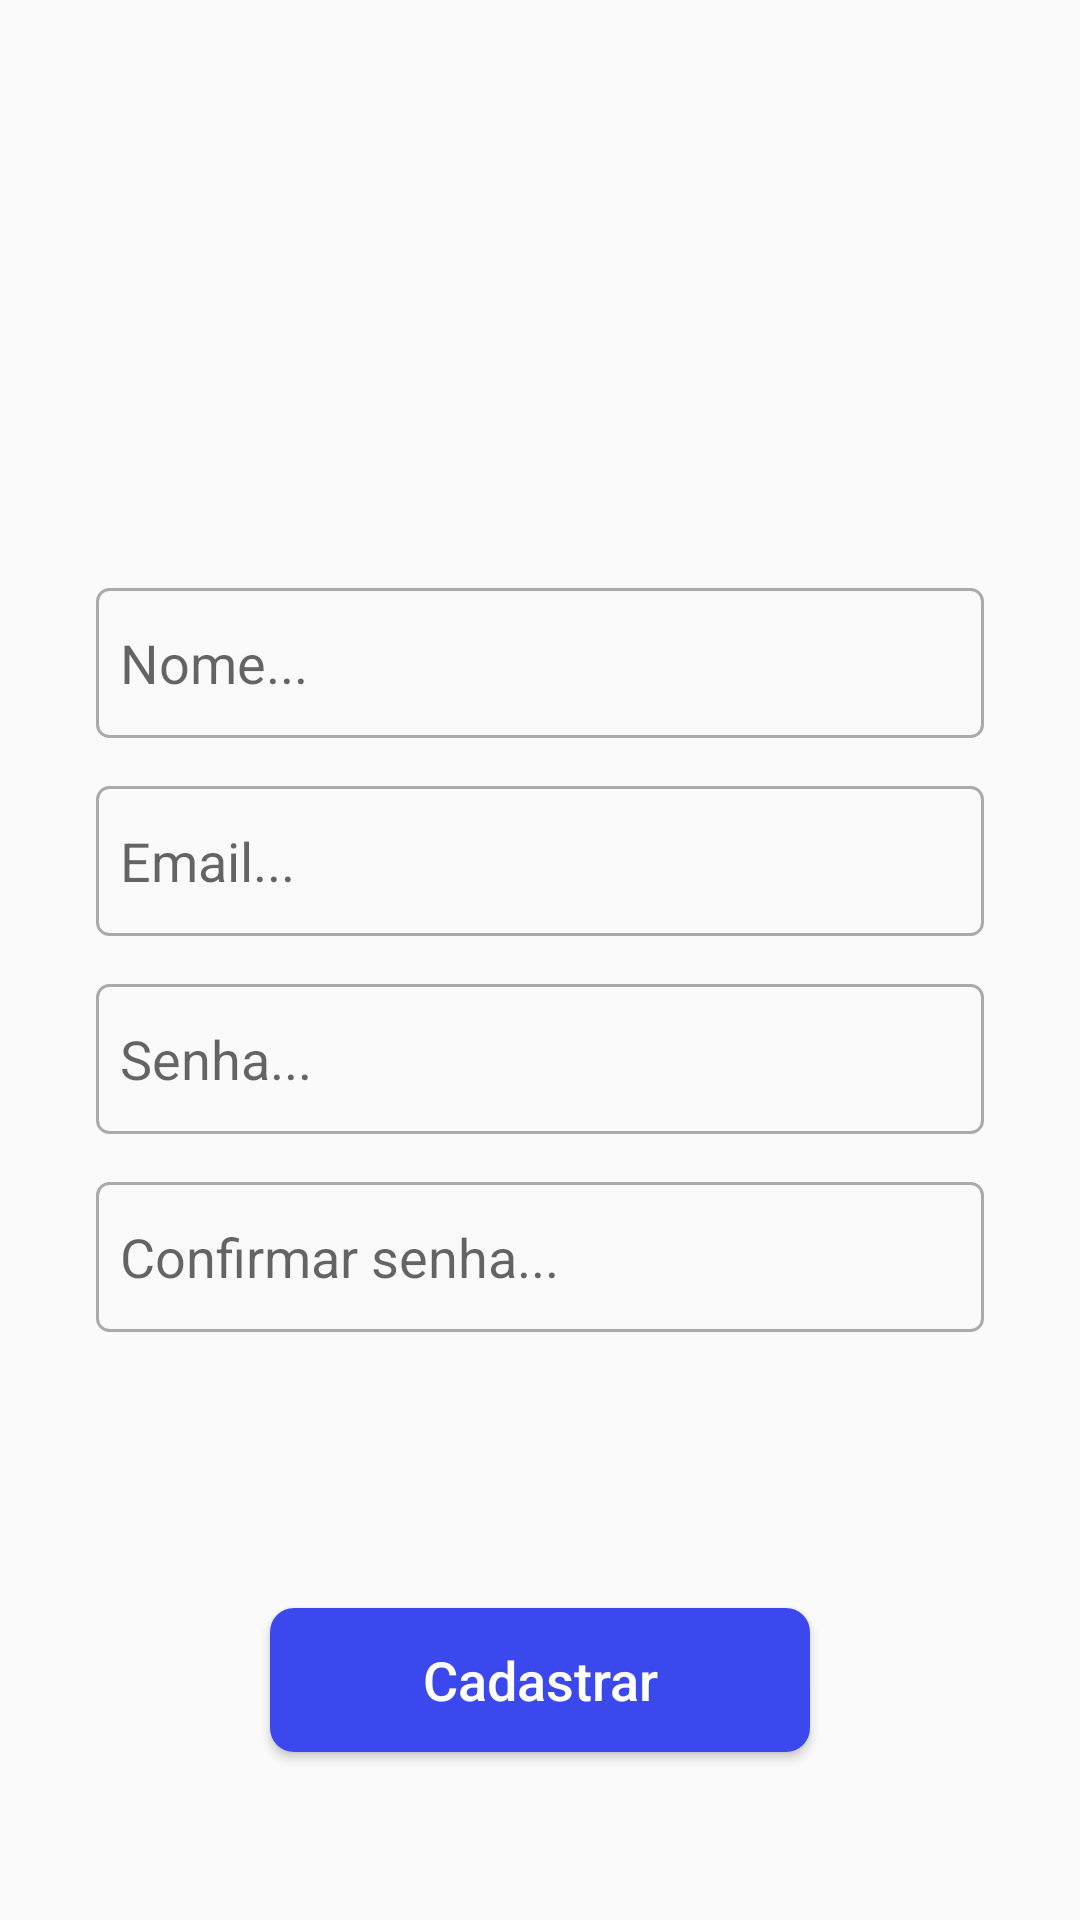

Produce the Android XML layout that renders to this screen, including the resource entries it uses.
<!-- AndroidManifest.xml: application theme AppTheme -->
<!-- res/layout/activity_cadastro.xml -->
<?xml version="1.0" encoding="utf-8"?>
<LinearLayout xmlns:android="http://schemas.android.com/apk/res/android"
    xmlns:app="http://schemas.android.com/apk/res-auto"
    xmlns:tools="http://schemas.android.com/tools"
    android:layout_width="match_parent"
    android:layout_height="match_parent"
    android:orientation="vertical"
    tools:context=".view.LoginActivity">

    <LinearLayout
        android:layout_width="match_parent"
        android:layout_height="match_parent"
        android:orientation="vertical"
        android:layout_weight="1.5">

    <ImageView
        android:id="@+id/imageView2"
        android:layout_width="100dp"
        android:layout_height="100dp"
        android:layout_gravity="center"
        android:src="@mipmap/logo" />


    </LinearLayout>



    <LinearLayout
        android:id="@+id/linearLayout"
        android:layout_width="match_parent"
        android:layout_height="match_parent"
        android:orientation="vertical"
        android:gravity="center"
        android:layout_weight="1"
        android:paddingLeft="32dp"
        android:paddingRight="32dp">


        <EditText
            android:id="@+id/editNomeCadastro"
            android:layout_width="match_parent"
            android:layout_height="50dp"
            android:layout_marginBottom="16dp"
            android:background="@drawable/bg_edittext_login"
            android:hint="Nome..."
            android:maxLines="1"
            android:inputType="textPersonName"
            android:paddingLeft="8dp" />

        <EditText
            android:id="@+id/editEmailCadastro"
            android:layout_width="match_parent"
            android:layout_height="50dp"
            android:layout_marginBottom="16dp"
            android:maxLines="1"
            android:background="@drawable/bg_edittext_login"
            android:hint="Email..."
            android:inputType="textEmailAddress"
            android:paddingLeft="8dp">

        </EditText>

        <EditText
            android:id="@+id/editSenhaCadastro"
            android:layout_width="match_parent"
            android:layout_height="50dp"
            android:layout_marginBottom="16dp"
            android:background="@drawable/bg_edittext_login"
            android:hint="Senha..."
            android:maxLines="1"
            android:inputType="textPassword"
            android:paddingLeft="8dp" />

        <EditText
            android:id="@+id/editConfirmaSenha"
            android:layout_width="match_parent"
            android:layout_height="50dp"
            android:maxLines="1"
            android:background="@drawable/bg_edittext_login"
            android:hint="Confirmar senha..."
            android:inputType="textPassword"

            android:paddingLeft="8dp" />


    </LinearLayout>

    <LinearLayout
        android:layout_width="match_parent"
        android:layout_height="match_parent"
        android:layout_weight="1.5"
        android:gravity="bottom|center">

        <Button
            android:id="@+id/btnCadastrar"
            android:layout_width="180dp"
            android:layout_height="wrap_content"
            android:background="@drawable/bg_button_login"
            android:text="Cadastrar"
            android:layout_gravity="center"
            android:textAllCaps="false"
            android:textColor="@android:color/white"
            android:textSize="18dp" />
    </LinearLayout>


</LinearLayout>
<!-- resources referenced by this layout -->
<resources>
  <!-- drawable bg_button_login (drawable) -->
  <?xml version="1.0" encoding="utf-8"?>
  <shape xmlns:android="http://schemas.android.com/apk/res/android">
  
      <solid android:color="@color/colorPrimary" />
      <corners android:radius="8dp"/>
  
  
  </shape>
  <!-- drawable bg_edittext_login (drawable) -->
  <?xml version="1.0" encoding="utf-8"?>
  <shape xmlns:android="http://schemas.android.com/apk/res/android">
      <solid android:color="@android:color/transparent" />
      <stroke
          android:width="1dp"
          android:color="@android:color/darker_gray" />
      <corners android:radius="4dp" />
  
  </shape>
  <style name="AppTheme" parent="Theme.AppCompat.Light.NoActionBar">
          
          <item name="colorPrimary">@color/colorPrimary</item>
          <item name="colorPrimaryDark">@color/colorPrimaryDark</item>
          <item name="colorAccent">@color/colorAccent</item>
      </style>
  <color name="colorPrimary">#3b48ee</color>
  <color name="colorPrimaryDark">#3b48ee</color>
  <color name="colorAccent">#3b48ee</color>
</resources>
